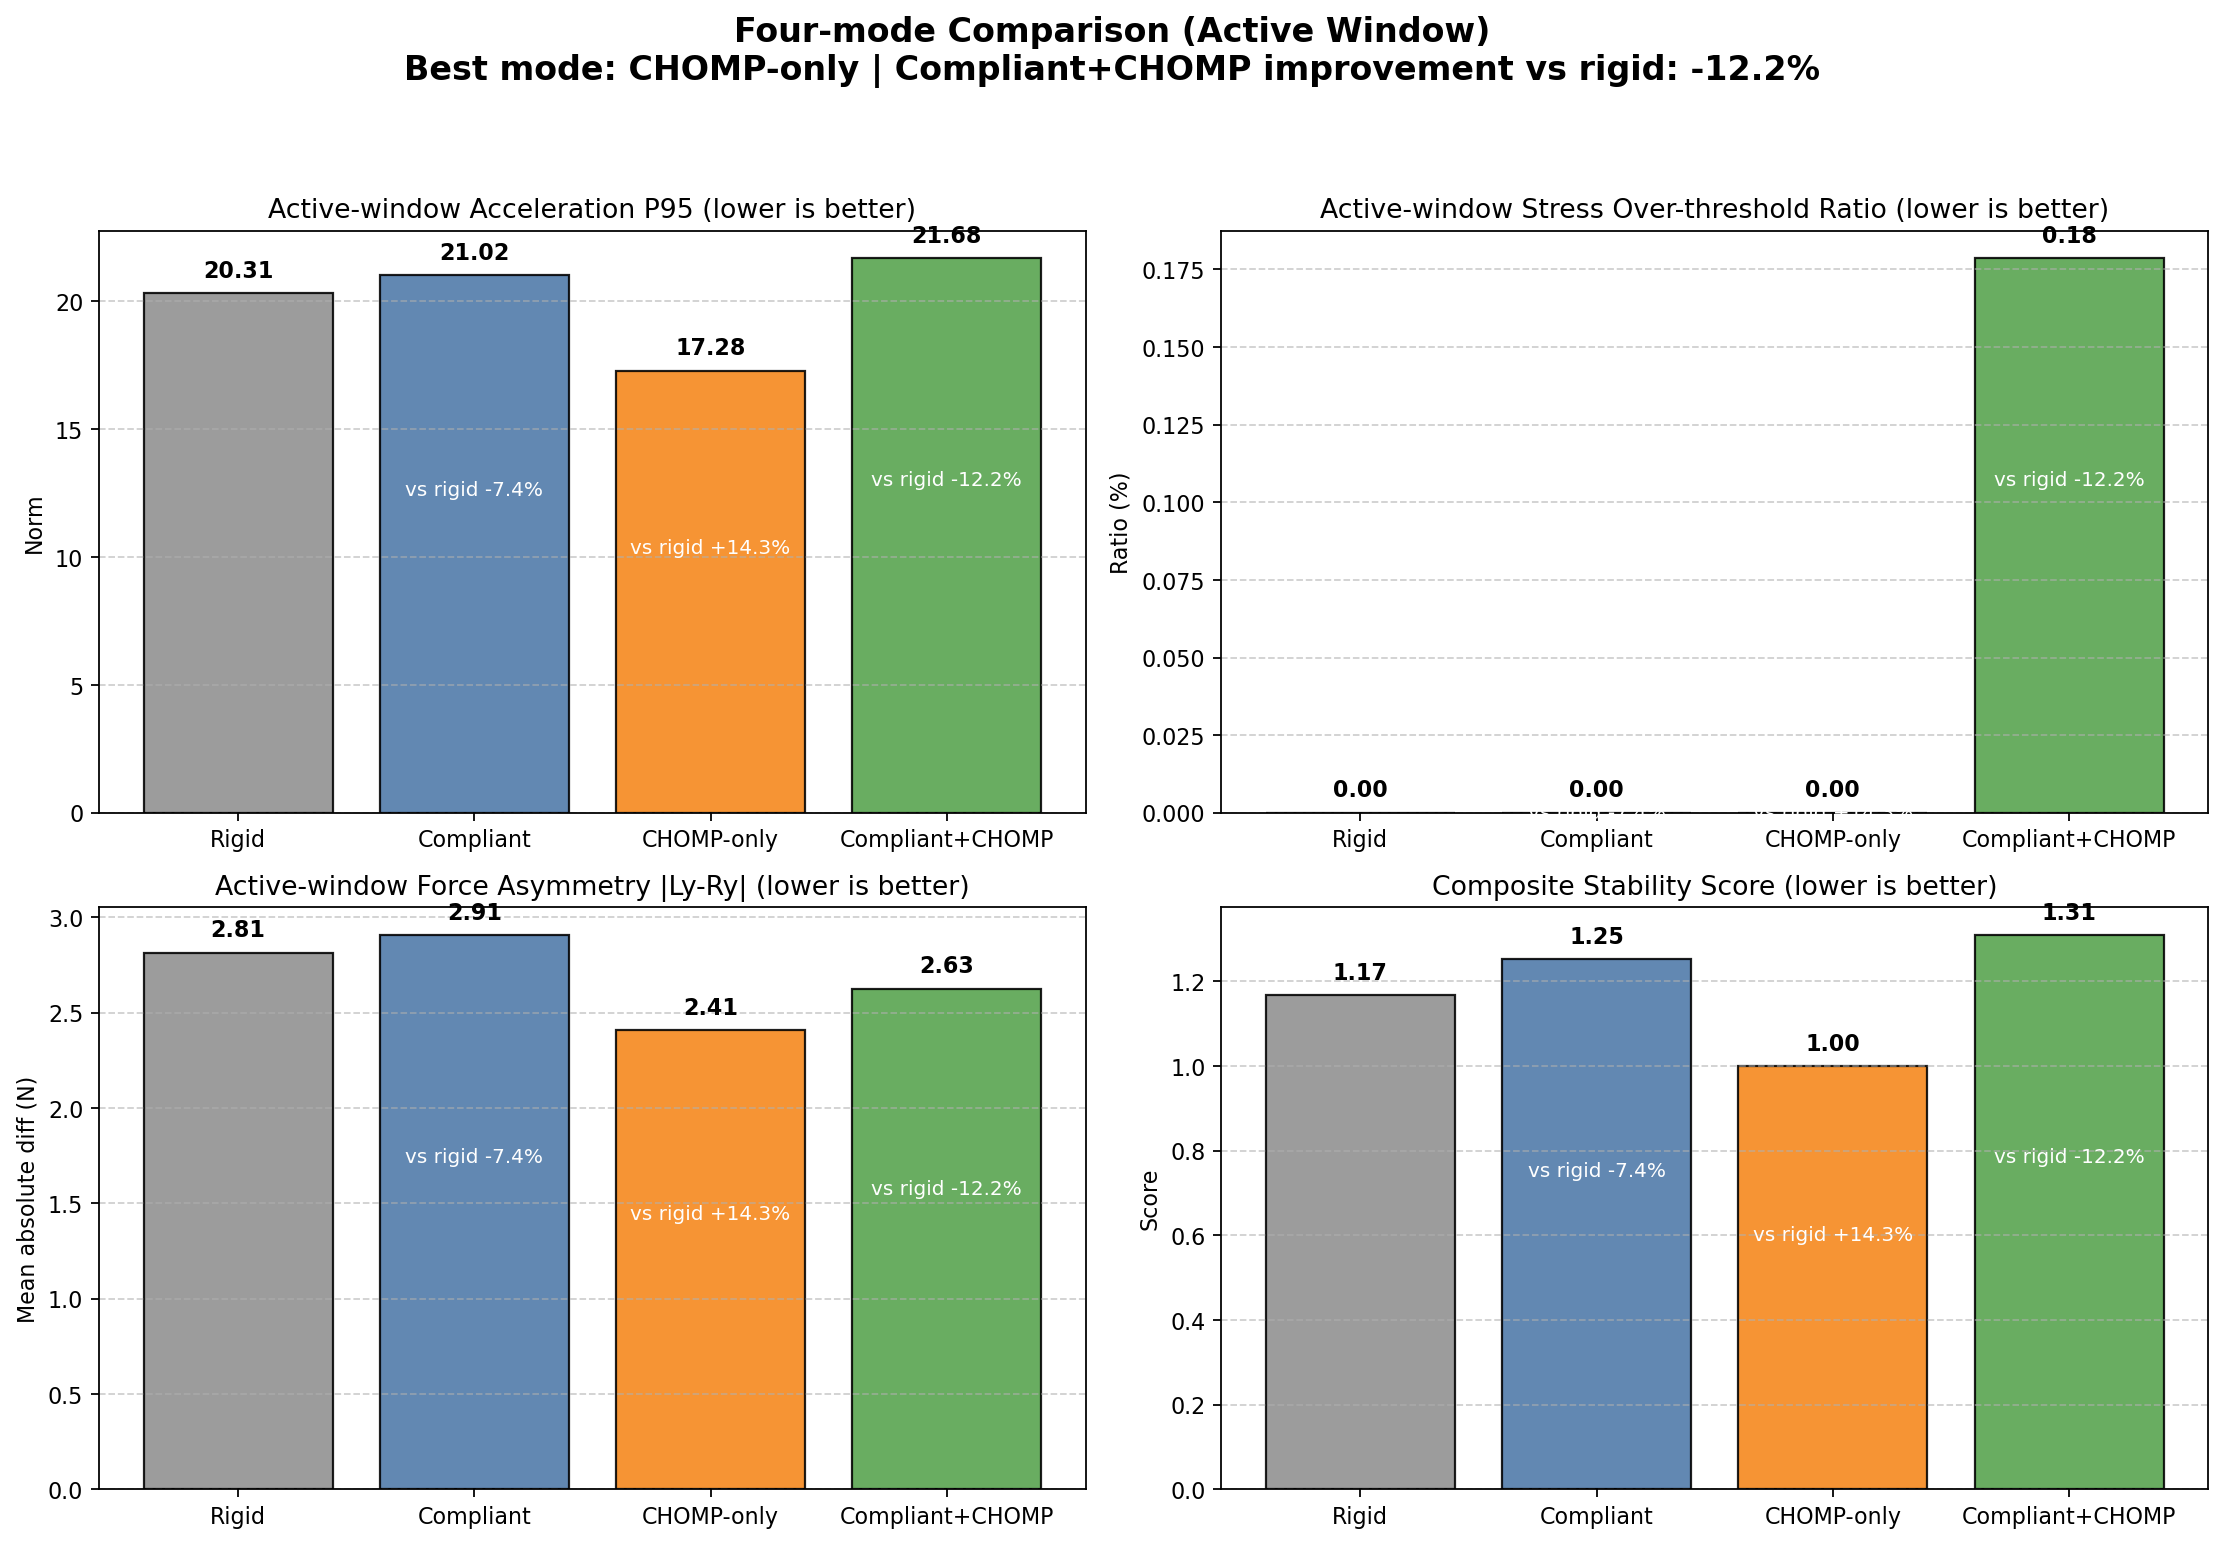

The table this chart was drawn from, first rows:
mode, label, source_csv, duration_s, active_ratio, stress_mean_active, stress_p95_active, stress_over_thr_ratio_active, accel_mean_active, accel_p95_active, asymmetry_mean_active, composite_score, improve_vs_rigid_pct
rigid, Rigid, experiment_results/data/experiment_rigid…, 40.31, 0.5806, 0.5289, 1.218, 0.000000, 5.211, 20.31, 2.815, 1.167, 0.000
compliant, Compliant, experiment_results/data/experiment_compl…, 42.46, 0.5724, 0.5564, 1.447, 0.000000, 6.244, 21.02, 2.908, 1.253, -7.359
chomp_only, CHOMP-only, experiment_results/data/experiment_chomp…, 40.25, 0.6571, 0.4773, 1.062, 0.000000, 4.051, 17.28, 2.409, 1, 14.29
compliant_chomp, Compliant+CHOMP, experiment_results/data/experiment_compl…, 45.56, 0.6147, 0.5841, 1.386, 0.001786, 7.322, 21.68, 2.627, 1.309, -12.22
ranking, mode, score
1, chomp_only, 1
2, rigid, 1.167
3, compliant, 1.253
4, compliant_chomp, 1.309
